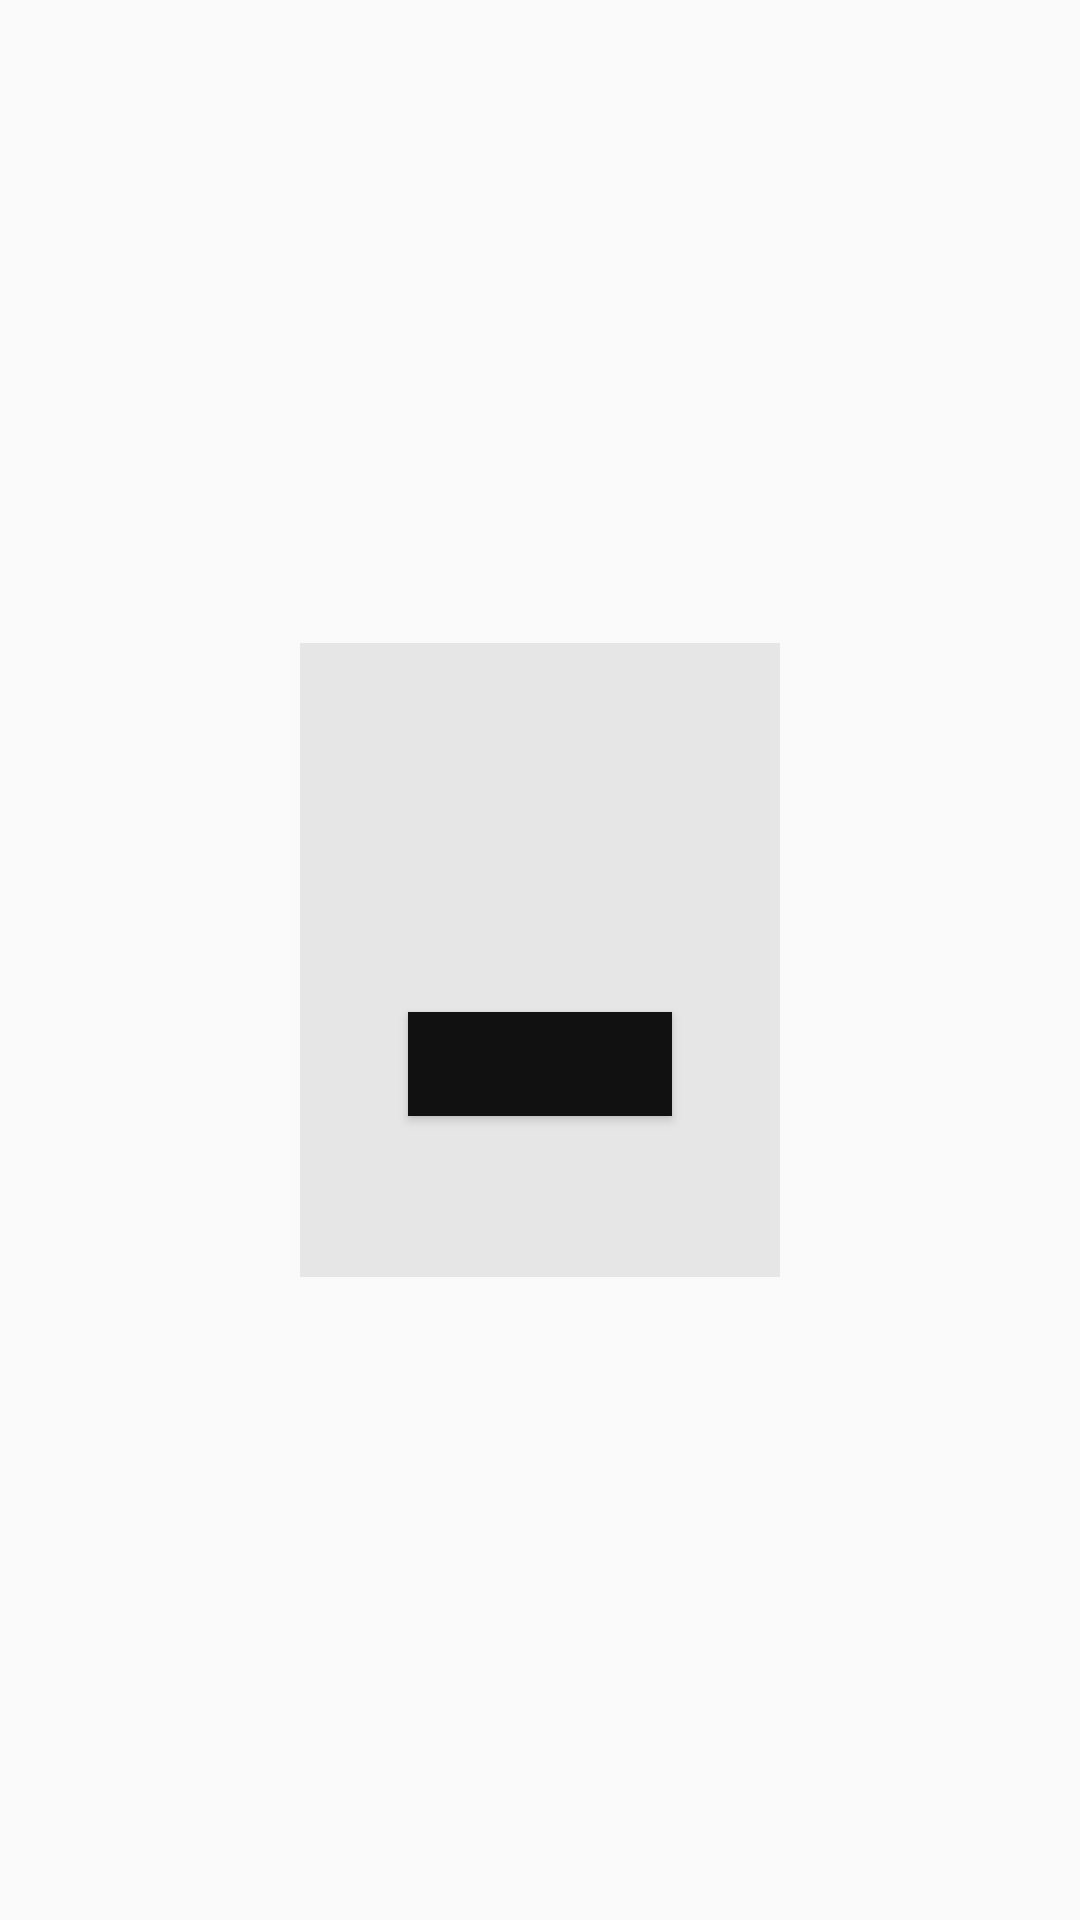

The Android layout XML behind this screen, and the referenced resources:
<!-- AndroidManifest.xml: application theme AppTheme -->
<!-- res/layout/activity_dialog.xml -->
<?xml version="1.0" encoding="utf-8"?>
<LinearLayout xmlns:android="http://schemas.android.com/apk/res/android"
    xmlns:app="http://schemas.android.com/apk/res-auto"
    xmlns:tools="http://schemas.android.com/tools"
    android:layout_width="match_parent"
    android:layout_height="match_parent"
    android:orientation="vertical"
    android:padding="3dp"
    android:weightSum="3"
   android:background="#00000000"
    tools:context="com.innovation.neha.tracklocation.Activities.DialogActivity">
    

    
    <LinearLayout
        android:layout_width="wrap_content"
        android:layout_height="0dp"
        android:layout_weight="1"
        android:orientation="vertical"
        android:weightSum="8"
        android:background="#e6e6e6"
        android:padding="30dp"
        android:visibility="invisible"
        android:layout_gravity="center"
        />
    <LinearLayout
        android:layout_width="wrap_content"
        android:layout_height="0dp"
        android:layout_weight="1"
        android:orientation="vertical"
        android:weightSum="8"
        android:background="#e6e6e6"
        android:padding="30dp"
        android:layout_gravity="center"
        >

    <TextView
        android:id="@+id/tv_dialog"
        android:layout_width="match_parent"
        android:layout_height="0dp"
        android:layout_weight="5"
        android:textAlignment="center"
        android:textSize="20sp"
        android:paddingBottom="5dp"
        android:textStyle="bold"
        android:textColor="#000000"/>

        <TextView
            android:layout_width="match_parent"
            android:layout_height="0dp"
            android:layout_weight="0"/>

    <Button
        android:id="@+id/btn_dialog"
        android:layout_width="match_parent"
        android:layout_height="0dp"
        android:layout_weight="2"
        android:textStyle="bold"
        android:layout_margin="6dp"
        android:textSize="15sp"
    android:textColor="#ffffff"
        android:background="#111111"/>

    </LinearLayout>
        <LinearLayout
            android:layout_width="wrap_content"
            android:layout_height="0dp"
            android:layout_weight="1"
            android:orientation="vertical"
            android:weightSum="8"
            android:background="#e6e6e6"
            android:padding="30dp"
            android:visibility="invisible"
            android:layout_gravity="center"
            />

</LinearLayout>
<!-- resources referenced by this layout -->
<resources>
  <style name="AppTheme" parent="Theme.AppCompat.Light.DarkActionBar">
          
          <item name="colorPrimary">@color/colorPrimary</item>
          <item name="colorPrimaryDark">@color/colorPrimaryDark</item>
          <item name="colorAccent">@color/colorAccent</item>
      </style>
  <color name="colorPrimary">#3F51B5</color>
  <color name="colorPrimaryDark">#303F9F</color>
  <color name="colorAccent">#FF4081</color>
</resources>
